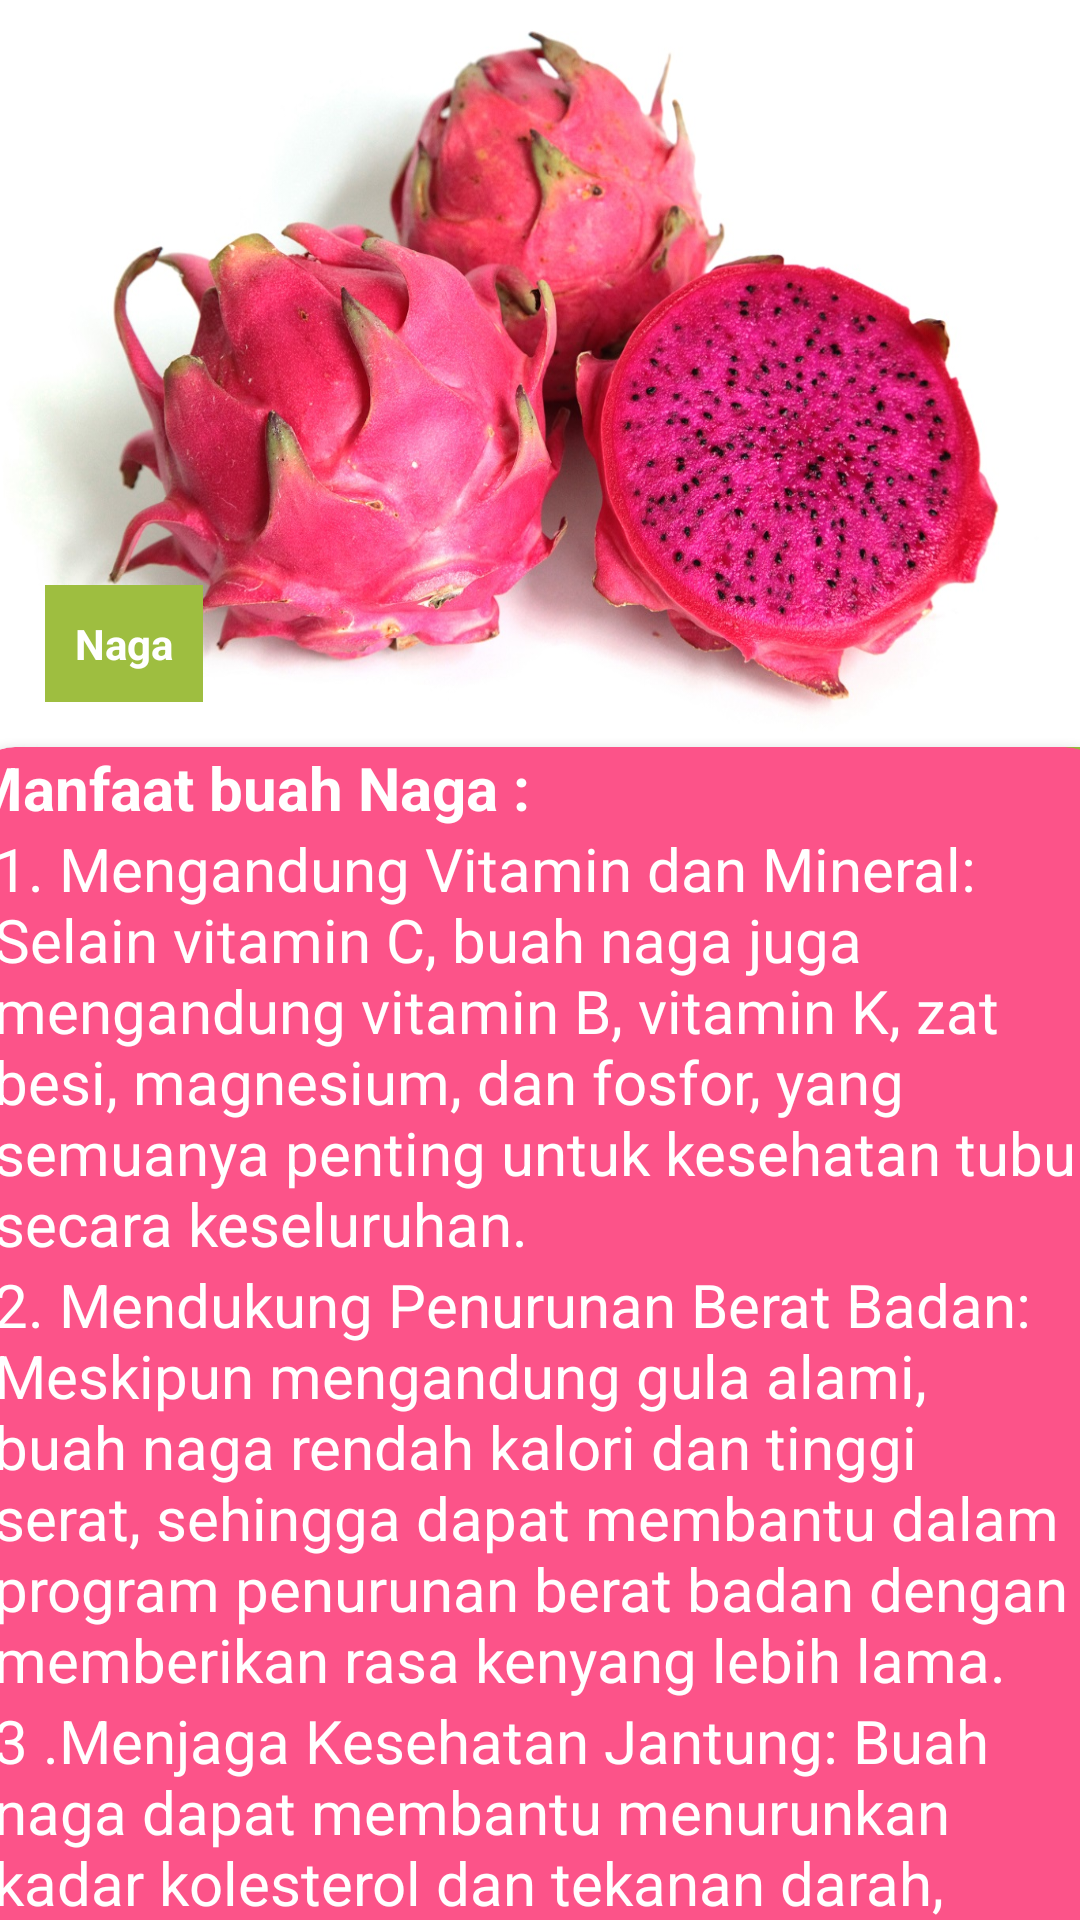

The Android layout XML behind this screen, and the referenced resources:
<!-- AndroidManifest.xml: application theme Theme.IniApk -->
<!-- res/layout/activity_naga.xml -->
<?xml version="1.0" encoding="utf-8"?>
<LinearLayout xmlns:android="http://schemas.android.com/apk/res/android"
    xmlns:tools="http://schemas.android.com/tools"
    android:layout_width="match_parent"
    android:layout_height="wrap_content"
    xmlns:app="http://schemas.android.com/apk/res-auto"
    android:background="@drawable/bg2m"
    tools:context=".NagaActivity"
    android:orientation="vertical">

    <FrameLayout
        android:layout_width="match_parent"
        android:layout_height="wrap_content">


        <ImageView
            android:layout_width="match_parent"
            android:layout_height="249dp"
            android:adjustViewBounds="true"
            android:scaleType="fitXY"
            android:src="@drawable/naga2" />

        <TextView
            android:layout_width="wrap_content"
            android:layout_height="wrap_content"
            android:layout_gravity="bottom"
            android:layout_marginStart="15dp"
            android:layout_marginBottom="15dp"
            android:background="#9EBE40"
            android:drawablePadding="5dp"
            android:gravity="center_vertical"
            android:padding="10dp"
            android:text="Naga"
            android:textColor="@color/white"
            android:textStyle="bold" />

        <ImageView
            android:id="@+id/backview"
            android:layout_width="50dp"
            android:layout_height="50dp"
            android:src="@drawable/tombol_back"
            app:layout_constraintStart_toStartOf="parent"
            app:layout_constraintTop_toTopOf="parent"
            android:layout_marginStart="10dp"
            android:layout_marginTop="10dp"
            app:tint="#629F43" />
    </FrameLayout>


    <androidx.cardview.widget.CardView
        android:layout_width="380dp"
        android:layout_height="570dp"
        android:layout_marginStart="10dp"
        android:layout_gravity="center_horizontal"
        android:layout_marginEnd="10dp"
        android:backgroundTint="#FC5389"
        app:cardCornerRadius="15dp">

        <ScrollView
            android:layout_width="380dp"
            android:layout_height="570dp">

            <LinearLayout
                android:layout_width="match_parent"
                android:layout_height="wrap_content"
                android:orientation="vertical">
                <TextView
                    android:layout_width="wrap_content"
                    android:layout_height="wrap_content"
                    android:layout_marginRight="5dp"
                    android:fontFamily="arial"
                    android:text="Manfaat buah Naga :"
                    android:textColor="#fff"
                    android:textSize="20dp"
                    android:textStyle="bold"/>
                <TextView
                    android:layout_width="wrap_content"
                    android:layout_height="wrap_content"
                    android:layout_marginLeft="8dp"
                    android:text="1. Mengandung Vitamin dan Mineral: Selain vitamin C, buah naga juga mengandung vitamin B, vitamin K, zat besi, magnesium, dan fosfor, yang semuanya penting untuk kesehatan tubuh secara keseluruhan."
                    android:textColor="#fff"
                    android:textSize="20dp" />
                <TextView
                    android:layout_width="wrap_content"
                    android:layout_height="wrap_content"
                    android:layout_marginLeft="8dp"
                    android:text="2. Mendukung Penurunan Berat Badan: Meskipun mengandung gula alami, buah naga rendah kalori dan tinggi serat, sehingga dapat membantu dalam program penurunan berat badan dengan memberikan rasa kenyang lebih lama."
                    android:textColor="#fff"
                    android:textSize="20dp" />
                <TextView
                    android:layout_width="wrap_content"
                    android:layout_height="wrap_content"
                    android:layout_marginLeft="8dp"
                    android:text="3 .Menjaga Kesehatan Jantung: Buah naga dapat membantu menurunkan kadar kolesterol dan tekanan darah, yang dapat mendukung kesehatan jantung. Kandungan seratnya juga dapat membantu mengurangi risiko penyakit jantung."
                    android:textColor="#fff"
                    android:textSize="20dp" />
                <TextView
                    android:layout_width="wrap_content"
                    android:layout_height="wrap_content"
                    android:layout_marginLeft="8dp"
                    android:text="4. Kaya akan Antioksidan: Buah naga mengandung banyak antioksidan, seperti betasianin, yang membantu melawan radikal bebas dalam tubuh. Antioksidan ini dapat membantu melindungi sel-sel dari kerusakan oksidatif."
                    android:textColor="#fff"
                    android:textSize="20dp" />
                <TextView
                    android:layout_width="wrap_content"
                    android:layout_height="wrap_content"
                    android:layout_marginLeft="8dp"
                    android:text="5. Baik untuk Pencernaan: Serat dalam buah naga dapat membantu menjaga kesehatan sistem pencernaan. Serat membantu mengatasi masalah pencernaan seperti sembelit dan mendukung pertumbuhan bakteri baik dalam usus."
                    android:textColor="#fff"
                    android:textSize="20dp" />
                <TextView
                    android:layout_width="wrap_content"
                    android:layout_height="wrap_content"
                    android:layout_marginLeft="8dp"
                    android:text="6.Mendukung Kesehatan Mata: Buah naga mengandung zeaxanthin dan lutein, dua senyawa yang penting untuk kesehatan mata. Senyawa ini dapat membantu melindungi mata dari kerusakan akibat sinar UV dan mencegah degenerasi makula."
                    android:textColor="#fff"
                    android:textSize="20dp" />
                <TextView
                    android:layout_width="wrap_content"
                    android:layout_height="wrap_content"
                    android:layout_marginLeft="8dp"
                    android:text="7. Menyediakan Energi dan Hidrasi: Buah naga mengandung karbohidrat yang memberikan energi, serta memiliki kandungan air yang tinggi, yang membantu menjaga tubuh tetap terhidrasi."
                    android:textColor="#fff"
                    android:textSize="20dp" />
                <TextView
                    android:layout_width="wrap_content"
                    android:layout_height="wrap_content"
                    android:layout_marginLeft="8dp"
                    android:text="8. Kulit Sehat: Buah naga dapat memberikan manfaat bagi kesehatan kulit karena kandungan vitamin dan antioksidannya. Beberapa orang bahkan menggunakan ekstrak buah naga untuk perawatan kulit."
                    android:textColor="#fff"
                    android:textSize="20dp" />
            </LinearLayout>
        </ScrollView>

    </androidx.cardview.widget.CardView>


</LinearLayout>
<!-- resources referenced by this layout -->
<resources>
  <!-- drawable bg2m: jpg bitmap (drawable, 415147 bytes) -->
  <!-- drawable naga2: jpg bitmap (drawable, 261007 bytes) -->
  <style name="Theme.IniApk" parent="Base.Theme.IniApk" />
  <style name="Base.Theme.IniApk" parent="Theme.Material3.DayNight.NoActionBar">
          
          
      </style>
  <!-- not gathered from this repository: default colours our renderer supplied (Android Studio template values) -->
  <color name="white">#FFFFFFFF</color>
</resources>
